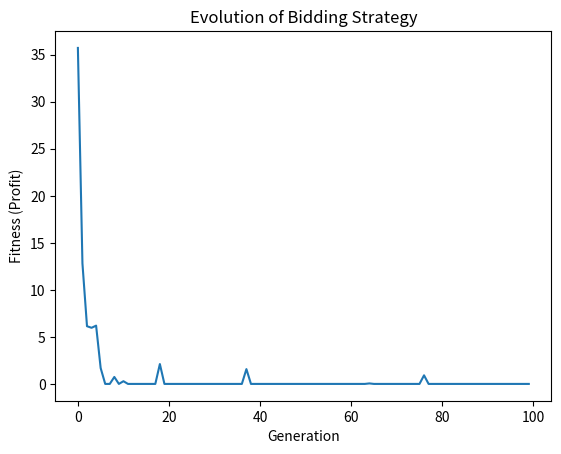

Source code (Python):
import random
import numpy as np
#import matplotlib
#matplotlib.use('TkAgg')
import matplotlib.pyplot as plt  





class Player:
    def __init__(self, id, capacity, strategy):
        self.id = id
        self.capacity = capacity  # Integer MW
        self.strategy = strategy  # BiddingStrategy object
        self.profits = []
        
    def create_bid(self, market_state=None):
        # Return a list of (price, quantity) pairs
        return self.strategy.generate_bid(self.capacity, market_state)





class BiddingStrategy:
    def __init__(self, genes):
        """
        genes: Parameters that define the bidding strategy
        Could include:
        - base_markup: Base percentage above marginal cost
        - demand_sensitivity: How much to increase bid with higher demand
        - capacity_factor: How to adjust bids based on own capacity
        """
        self.genes = genes
        
    def generate_bid(self, capacity, market_state=None):
        """
        Generate a set of price-quantity pairs based on strategy
        market_state is a placeholder for future refinement (see comment block below)
        - E.g., demand forecasts, competitor behavior, season
        """
        # Example implementation
        base_price = self.genes['base_price']
        markup = self.genes['markup']
        slope = self.genes['slope']
        
        # Use market_state if available
        #if market_state and 'last_clearing_price' in market_state:
        #    # Adjust markup based on last clearing price
        #    last_price = market_state['last_clearing_price']
        #    markup = markup * (1.1 if last_price > base_price + markup else 0.9)

        # Generate stepped bids
        bids = []
        for i in range(capacity):
            # Price increases linearly with each additional MW
            price = base_price + markup + (i * slope)
            bids.append((price, 1))  # 1 MW per bid
            
        return bids






def run_auction(bids, demand):
    """
    bids: List of (player_id, price, quantity) tuples
    demand: Integer representing total MW needed
    
    Returns: (accepted_bids, clearing_price)
    """
    # Sort bids by price (ascending)
    sorted_bids = sorted(bids, key=lambda x: x[1])
    
    accepted_bids = []
    total_accepted = 0
    
    # Accept bids until demand is met
    for bid in sorted_bids:
        player_id, price, quantity = bid
        
        if total_accepted + quantity <= demand:
            # Accept full bid
            accepted_bids.append((player_id, price, quantity))
            total_accepted += quantity
        else:
            # Accept partial bid
            remaining = demand - total_accepted
            if remaining > 0:
                accepted_bids.append((player_id, price, remaining))
                total_accepted += remaining
            break
            
    # Determine clearing price (price of last accepted bid)
    clearing_price = accepted_bids[-1][1] if accepted_bids else 0
    
    return accepted_bids, clearing_price






class MarketSimulation:
    def __init__(self, players, demand):
        self.players = players
        self.demand = demand
        
    def run_single_round(self):
        # Collect bids from all players
        all_bids = []
        for player in self.players:
            player_bids = player.create_bid()
            for price, quantity in player_bids:
                all_bids.append((player.id, price, quantity))
        
        # Run the auction
        accepted_bids, clearing_price = run_auction(all_bids, self.demand)
        
        # Calculate and distribute profits
        self.distribute_profits(accepted_bids, clearing_price)
        
        return {
            'accepted_bids': accepted_bids,
            'clearing_price': clearing_price
        }
        
    def distribute_profits(self, accepted_bids, clearing_price):
        # Reset profits for this round
        player_profits = {player.id: 0 for player in self.players}
        
        # Calculate profits for each player
        for player_id, bid_price, quantity in accepted_bids:
            # In single clearing price auction, everyone gets paid the clearing price
            profit = (clearing_price - bid_price) * quantity
            player_profits[player_id] += profit
            
        # Update player profit history
        for player in self.players:
            player.profits.append(player_profits[player.id])







class GeneticAlgorithm:
    def __init__(self, population_size, gene_space):
        """
        population_size: Number of strategies to evolve
        gene_space: Dict of parameter ranges for strategies
        """
        self.population_size = population_size
        self.gene_space = gene_space
        self.population = self.initialize_population()
        
    def initialize_population(self):
        population = []
        for _ in range(self.population_size):
            # Create random genes within the specified ranges
            genes = {}
            for param, (min_val, max_val) in self.gene_space.items():
                genes[param] = np.random.uniform(min_val, max_val)
            
            strategy = BiddingStrategy(genes)
            population.append(strategy)
            
        print(f"Genes created: {genes}")
        
        return population
    
    def evaluate_fitness(self, strategies, num_rounds=100):
        """
        Test strategies in the market simulation
        """
        # Create players with different strategies
        players = []
        for i, strategy in enumerate(strategies):
            # Each player has same capacity for evaluation
            players.append(Player(i, capacity=10, strategy=strategy))
        
        # Run simulation
        # demand is set here <<== demand curve interface
        simulation = MarketSimulation(players, demand=50)
        for _ in range(num_rounds):
            simulation.run_single_round()
        
        # Return fitness scores (average profit per round)
        return [sum(player.profits) / num_rounds for player in players]
    
    def select_parents(self, strategies, fitness_scores):
        # Select parents with probability proportional to fitness
        total_fitness = sum(fitness_scores) 
        
        # Handle the case where all fitness scores are zero
        if total_fitness <= 0:
            # Just select randomly if all scores are zero
            parent_indices = np.random.choice(
                range(len(strategies)), 
                size=2, 
                replace=False
            )
        else:
            selection_probs = [f/total_fitness for f in fitness_scores]
            
            # Select two parents
            parent_indices = np.random.choice(
                range(len(strategies)), 
                size=2, 
                p=selection_probs,
                replace=False
            )
        
        return [strategies[i] for i in parent_indices]
    
    def crossover(self, parent1, parent2):
        # Create a child strategy by combining genes from parents
        child_genes = {}
        for gene in parent1.genes:
            # 50% chance of inheriting from each parent
            if random.random() < 0.5:
                child_genes[gene] = parent1.genes[gene]
            else:
                child_genes[gene] = parent2.genes[gene]
                
        return BiddingStrategy(child_genes)
    
    def mutate(self, strategy, mutation_rate=0.1):
        # Randomly modify genes with probability mutation_rate
        new_genes = strategy.genes.copy()
        for gene in new_genes:
            if random.random() < mutation_rate:
                min_val, max_val = self.gene_space[gene]
                # Add random noise
                new_genes[gene] += random.uniform(-0.1, 0.1) * (max_val - min_val)
                # Keep within bounds
                new_genes[gene] = max(min_val, min(max_val, new_genes[gene]))
                
        return BiddingStrategy(new_genes)
    
    def evolve_generation(self):
        # Evaluate current population
        fitness_scores = self.evaluate_fitness(self.population)
        
        new_population = []
        
        # Keep the best strategy (elitism)
        best_idx = np.argmax(fitness_scores)
        new_population.append(self.population[best_idx])
        
        # Create the rest through selection, crossover, and mutation
        while len(new_population) < self.population_size:
            # Select parents
            parents = self.select_parents(self.population, fitness_scores)
            
            # Create child through crossover
            child = self.crossover(parents[0], parents[1])
            
            # Mutate
            child = self.mutate(child)
            
            new_population.append(child)
            
        self.population = new_population
        
        #print(f"Best fitness is {fitness_scores[best_idx]}")
    
        return fitness_scores[best_idx]  # Return best fitness
    




def main():
    # Define gene space for strategies
    gene_space = {
        'base_price': (10, 50),
        'markup': (0, 20),
        'slope': (0, 2)
    }
    
    # Initialize genetic algorithm
    ga = GeneticAlgorithm(population_size=50, gene_space=gene_space)
    
    # Run for many generations
    best_fitness_history = []
    
    for generation in range(100):
        best_fitness = ga.evolve_generation()
        best_fitness_history.append(best_fitness)
            
    # Get best strategy
    best_strategy = ga.population[0]  # After evolution, this is the best
    
    # Run a final simulation with the best strategy
    # against some baseline strategies
    
    # Visualize results
    plt.plot(best_fitness_history)
    plt.xlabel('Generation')
    plt.ylabel('Fitness (Profit)')
    plt.title('Evolution of Bidding Strategy')
    plt.show()

    #print(f"best_fitness_history: {best_fitness_history} ")
    # print("\nBest Fitness History (Generation: Fitness):")
    # for gen, fitness in enumerate(best_fitness_history):
    #     print(f"Generation {gen}: {fitness}")
    
    # with open("fitness_history.csv", "w") as f:
    #     f.write("Generation,Fitness\n")
    #     for gen, fitness in enumerate(best_fitness_history):
    #         f.write(f"{gen},{fitness}\n")
    #print("Fitness history saved to fitness_history.csv")

    # Print summary statistics
    # print("\nFitness History Statistics:", ',', end='', flush=True)
    # print(f"Initial fitness: {best_fitness_history[0]}", ',', end='', flush=True)
    # print(f"Final fitness: {best_fitness_history[-1]}", ',', end='', flush=True)
    # print(f"Improvement: {best_fitness_history[-1] - best_fitness_history[0]}", ',', end='', flush=True)
    # print(f"Improvement percentage: {(best_fitness_history[-1] / best_fitness_history[0] - 1) * 100:.2f}%", ',', end='', flush=True)
    
if __name__ == "__main__":
    main()
